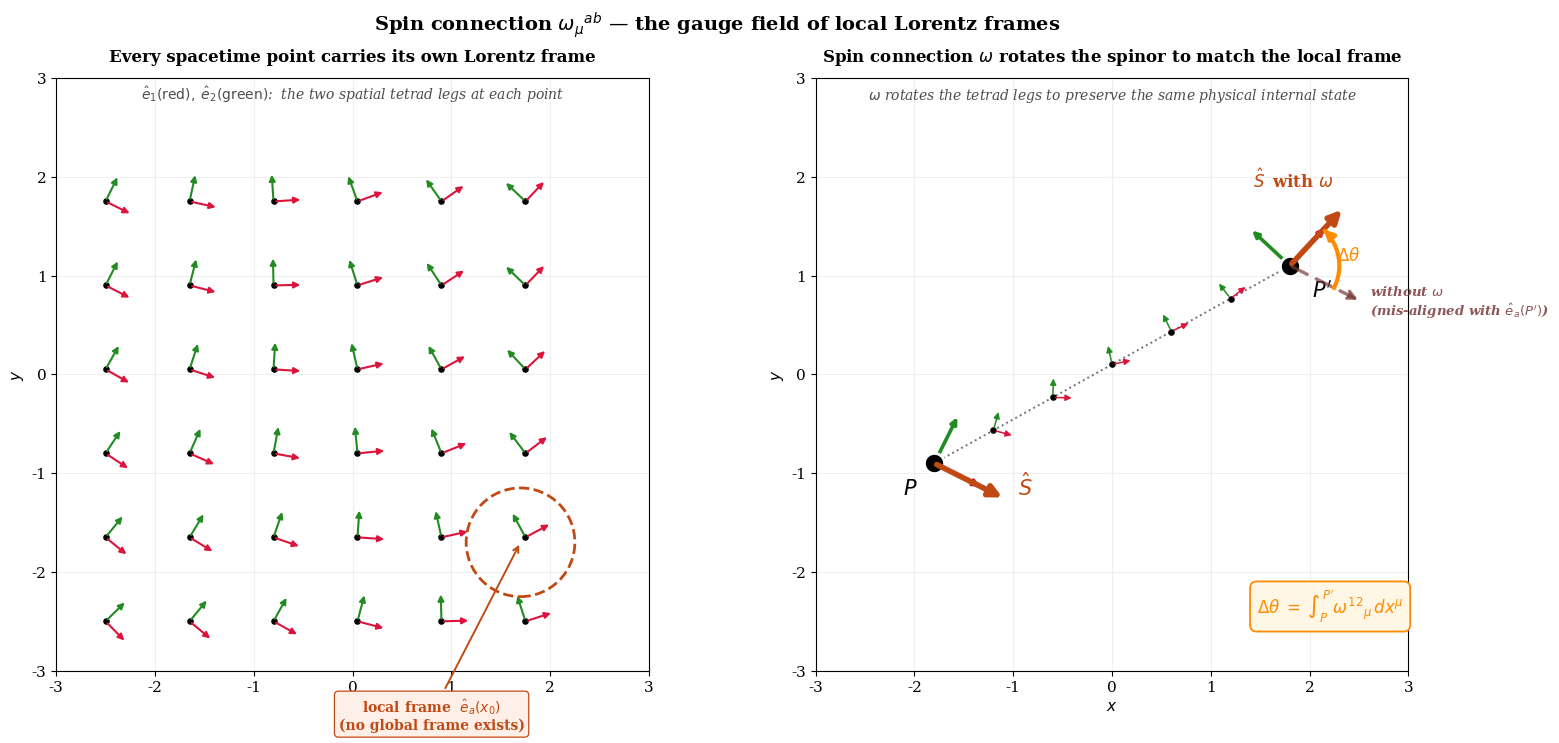

The matplotlib source for this figure:
"""
RIGOROUS spin-connection figure (revised, conceptually correct).

═════════════════════════════════════════════════════════════════════
PHYSICS (the actual idea):
═════════════════════════════════════════════════════════════════════
• At every spacetime point there is an INDEPENDENT local Lorentz
  frame (tetrad / vierbein  e^a_μ(x)).
• A Dirac spinor ψ(x) has components defined RELATIVE TO that local
  frame.  Globally there is no preferred frame — each point chooses
  its own.
• To move an electron from P → P', we must compare its spinor
  components at the two points.  But the two local frames are
  DIFFERENT, so the comparison is meaningless without a rule.
• That rule is the SPIN CONNECTION  ω_μ^{ab}(x), an antisymmetric
  Lorentz-algebra-valued 1-form.
• ω_μ^{ab} dx^μ is the infinitesimal Lorentz rotation between
  neighbouring local frames.
• The spinor covariant derivative
       ∇_μ ψ = ∂_μ ψ + ¼ σ_{ab} ω_μ^{ab} ψ
  rotates the components of ψ by exactly this amount, so that the
  spinor's PHYSICAL state (its orientation in the local frame) is
  preserved during parallel transport.
• It's called "spin" connection because it acts non-trivially on
  spin-½ objects, but the structure itself is the gauge field of
  local Lorentz transformations — not the quantum spin number.

═════════════════════════════════════════════════════════════════════
TWO-PANEL VISUALIZATION:
═════════════════════════════════════════════════════════════════════
LEFT  — A lattice of local Lorentz frames, each with its own
        orientation θ(x,y).  No global frame; each is independent.
RIGHT — Electron transported from P to P' along a path.
        ─ dashed faint arrow at P':  spin transported WITHOUT ω
          (keeps its absolute direction → misaligned w/ local frame).
        ─ solid bright arrow at P':   spin transported WITH ω
          (rotated by Δθ = ∫ω·dx → preserves physical state).
"""
import os
import numpy as np
import matplotlib
matplotlib.use("Agg")
import matplotlib.pyplot as plt
from matplotlib.patches import FancyArrowPatch, FancyBboxPatch, Circle

OUT = "Thesis_Ready_Plots"
os.makedirs(OUT, exist_ok=True)

# ────────────────────────────────────────────────────────────────────
# Local-frame rotation angle field θ(x,y)
# (illustrative — encodes the gauge data ω as a varying frame angle)
# ────────────────────────────────────────────────────────────────────
def theta(x, y):
    return 0.85 * np.sin(0.40*x + 0.15*y) + 0.20 * np.cos(0.55*y)

def draw_tetrad(ax, x, y, th, size=0.30, lw=1.5,
                c1="crimson", c2="forestgreen", dot=True):
    """Draw a local Lorentz frame (ê_1, ê_2) at (x,y), rotated by th."""
    c, s = np.cos(th), np.sin(th)
    e1 = (size*c,  size*s)
    e2 = (-size*s, size*c)
    ax.add_patch(FancyArrowPatch((x,y), (x+e1[0], y+e1[1]),
                                 arrowstyle="-|>", color=c1,
                                 lw=lw, mutation_scale=9, zorder=6))
    ax.add_patch(FancyArrowPatch((x,y), (x+e2[0], y+e2[1]),
                                 arrowstyle="-|>", color=c2,
                                 lw=lw, mutation_scale=9, zorder=6))
    if dot:
        ax.scatter(x, y, s=14, color="black", zorder=5)

# ────────────────────────────────────────────────────────────────────
# Figure
# ────────────────────────────────────────────────────────────────────
plt.rcParams.update({"font.family": "serif", "font.size": 11})

fig = plt.figure(figsize=(15.5, 7.6))
fig.patch.set_facecolor("white")

ax_L = fig.add_axes([0.045, 0.12, 0.44, 0.78])
ax_R = fig.add_axes([0.535, 0.12, 0.44, 0.78])

# ════════════════════════════════════════════════════════════════════
# LEFT PANEL  ─  lattice of independent local Lorentz frames
# ════════════════════════════════════════════════════════════════════
ax_L.set_xlim(-3.0, 3.0); ax_L.set_ylim(-3.0, 3.0)
ax_L.set_aspect("equal")
ax_L.grid(True, alpha=0.20, color="0.7")
ax_L.set_xlabel(r"$x$"); ax_L.set_ylabel(r"$y$")
ax_L.set_title("Every spacetime point carries its own Lorentz frame",
               fontsize=12, fontweight="bold", pad=12)

# Lattice
for x in np.arange(-2.5, 2.6, 0.85):
    for y in np.arange(-2.5, 2.6, 0.85):
        draw_tetrad(ax_L, x, y, theta(x, y), size=0.30, lw=1.5)

# Highlight one frame to anchor the labels
hx, hy = 1.7, -1.7
ax_L.add_patch(Circle((hx, hy), 0.55, fill=False,
                      edgecolor="#c14a14", lw=2.0, ls="--", zorder=10))
ax_L.annotate(r"local frame  $\hat e_a(x_0)$" "\n"
              r"(no global frame exists)",
              xy=(hx, hy), xytext=(0.8, -3.6),
              fontsize=10, color="#c14a14", fontweight="bold",
              arrowprops=dict(arrowstyle="->", color="#c14a14", lw=1.4),
              ha="center",
              bbox=dict(boxstyle="round,pad=0.30", fc="#fef0e8",
                        ec="#c14a14", lw=0.9))

# Bottom caption
ax_L.text(0, 2.78,
          r"$\hat e_1(\mathrm{red}),\;\hat e_2(\mathrm{green})$:  "
          r"the two spatial tetrad legs at each point",
          fontsize=10, ha="center", style="italic", color="0.30")

# ════════════════════════════════════════════════════════════════════
# RIGHT PANEL  ─  transport from P → P' with and without ω
# ════════════════════════════════════════════════════════════════════
ax_R.set_xlim(-3.0, 3.0); ax_R.set_ylim(-3.0, 3.0)
ax_R.set_aspect("equal")
ax_R.grid(True, alpha=0.20, color="0.7")
ax_R.set_xlabel(r"$x$"); ax_R.set_ylabel(r"$y$")
ax_R.set_title(r"Spin connection $\omega$ rotates the spinor to match the local frame",
               fontsize=12, fontweight="bold", pad=12)

# Endpoints
P  = np.array([-1.8, -0.9])
Pp = np.array([ 1.8,  1.1])
thP, thPp = theta(*P), theta(*Pp)

# Faint intermediate tetrads along the path
N_inter = 7
for t in np.linspace(0, 1, N_inter)[1:-1]:
    x = P[0]*(1-t) + Pp[0]*t
    y = P[1]*(1-t) + Pp[1]*t
    draw_tetrad(ax_R, x, y, theta(x, y), size=0.22, lw=1.1, dot=True)

# Connecting path
ax_R.plot([P[0], Pp[0]], [P[1], Pp[1]],
          color="0.45", lw=1.4, ls=":", zorder=3)

# Endpoint frames (large)
draw_tetrad(ax_R, P[0],  P[1],  thP,  size=0.55, lw=2.6)
draw_tetrad(ax_R, Pp[0], Pp[1], thPp, size=0.55, lw=2.6)

# Electron markers
for pt, lab, lo in [(P, r"$P$", (-0.32, -0.32)),
                    (Pp, r"$P'$", (0.22, -0.32))]:
    ax_R.scatter(*pt, s=210, color="black", zorder=12,
                 edgecolor="white", linewidth=2)
    ax_R.text(pt[0]+lo[0], pt[1]+lo[1], lab,
              fontsize=15, fontweight="bold")

# Spin direction:  define it as along  ê_1 in the local frame at P
SPIN_LEN = 0.80
spin_at_P = np.array([np.cos(thP), np.sin(thP)]) * SPIN_LEN

# (a) WITHOUT ω: spin keeps its absolute direction at P'
spin_noO  = spin_at_P.copy()
# (b) WITH ω: spin rotates by Δθ = θ(P') − θ(P) to stay along ê_1 at P'
spin_wO   = np.array([np.cos(thPp), np.sin(thPp)]) * SPIN_LEN

# Draw spin at P
ax_R.add_patch(FancyArrowPatch(P, P + spin_at_P,
                               arrowstyle="-|>", color="#c14a14",
                               lw=4.0, mutation_scale=18, zorder=15))
ax_R.text(P[0] + spin_at_P[0]*1.18, P[1] + spin_at_P[1]*1.18 + 0.10,
          r"$\hat S$", color="#c14a14", fontsize=15, fontweight="bold")

# Draw "without ω" spin at P' (dashed but visible)
ax_R.add_patch(FancyArrowPatch(Pp, Pp + spin_noO,
                               arrowstyle="-|>", color="#7a3a3a",
                               lw=2.4, ls=(0,(5,3)), alpha=0.70,
                               mutation_scale=14, zorder=13))
endN = Pp + spin_noO
ax_R.text(endN[0]+0.10, endN[1]-0.15,
          "without $\\omega$\n(mis-aligned with $\\hat e_a(P')$)",
          fontsize=9.5, color="#7a3a3a", alpha=0.85,
          style="italic", ha="left", fontweight="bold")

# Draw "with ω" spin at P' (solid bright)
ax_R.add_patch(FancyArrowPatch(Pp, Pp + spin_wO,
                               arrowstyle="-|>", color="#c14a14",
                               lw=4.0, mutation_scale=18, zorder=15))
endW = Pp + spin_wO
ax_R.text(endW[0]-0.10, endW[1]+0.20,
          r"$\hat S\,$ with $\omega$",
          fontsize=12, color="#c14a14", fontweight="bold",
          ha="right")

# Rotation arc from noO to wO at P'
a_no = np.arctan2(spin_noO[1], spin_noO[0])
a_w  = np.arctan2(spin_wO[1],  spin_wO[0])
arc_th = np.linspace(a_no, a_w, 64)
arc_r  = 0.50
ax_R.plot(Pp[0]+arc_r*np.cos(arc_th),
          Pp[1]+arc_r*np.sin(arc_th),
          color="darkorange", lw=3.0, zorder=14)
# Arrowhead on arc
ax_R.add_patch(FancyArrowPatch(
    (Pp[0]+arc_r*np.cos(arc_th[-3]), Pp[1]+arc_r*np.sin(arc_th[-3])),
    (Pp[0]+arc_r*np.cos(arc_th[-1]), Pp[1]+arc_r*np.sin(arc_th[-1])),
    arrowstyle="-|>", color="darkorange",
    lw=3.0, mutation_scale=14, zorder=16))
# Δθ label centred at the arc midpoint
mid_th = 0.5*(a_no + a_w)
mid_xy = (Pp[0] + (arc_r+0.10)*np.cos(mid_th),
          Pp[1] + (arc_r+0.10)*np.sin(mid_th))
ax_R.text(mid_xy[0], mid_xy[1], r"$\Delta\theta$",
          fontsize=12, color="darkorange", fontweight="bold",
          ha="center", va="center")

# Labelled integral expression — placed in lower-right of axes
ax_R.text(2.95, -2.35,
          r"$\Delta\theta \;=\; \int_{P}^{P'}\omega^{12}{}_\mu\,dx^\mu$",
          fontsize=12, color="darkorange", fontweight="bold",
          ha="right", va="center",
          bbox=dict(boxstyle="round,pad=0.40", fc="#fff7e6",
                    ec="darkorange", lw=1.3))

# Bottom caption
ax_R.text(0, 2.78,
          r"$\omega$ rotates the tetrad legs to preserve the same physical internal state",
          fontsize=10, ha="center", style="italic", color="0.30")

# Top suptitle
fig.suptitle(r"Spin connection $\omega_\mu{}^{ab}$ — the gauge field of local Lorentz frames",
             fontsize=14, fontweight="bold", y=0.99)

out_path = os.path.join(OUT, "fig_spin_connection.png")
fig.savefig(out_path, dpi=200, bbox_inches="tight", facecolor="white")
plt.close(fig)
print(f"Saved: {out_path}")
